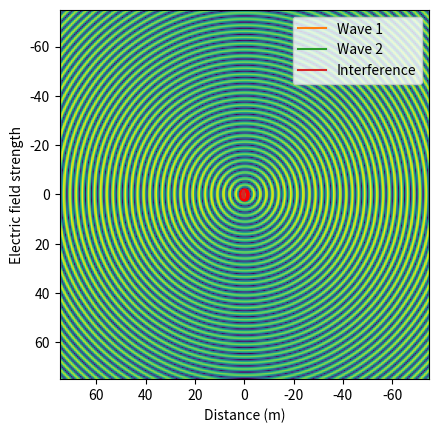

Reproduce this figure in Python.
# the properties of the wave
A=1.0   # amplitude
l=0.2   # wavelength in metres
p=0.0   # phase in degrees


# python code below. Do not modify.
import numpy as np
from math import pi
from matplotlib import pyplot as plt

def makeWave(A,l,p):
  '''make arrays of data'''
  c=2.998*10**8
  x=np.arange(0,l*3,l/36)
  y=A*np.sin(x*2*pi/l+p*pi/180)
  return(x,y)


def plotOneWave(x,y):
  plt.plot(x,y)
  plt.xlabel("Distance (m)")
  plt.ylabel("Electric field strength")
  plt.show()
    
x,y=makeWave(A,l,p)
plotOneWave(x,y)

# the properties of  wave 1
A1=1.0   # amplitude
l1=0.2   # wavelength in metres
p1=0.0   # phase in degrees

# the properties of  wave 2
A2=1.0   # amplitude
l2=0.2   # wavelength in metres
p2=90.0  # phase in degrees


# make the two waves
x1,y1=makeWave(A1,l1,p1)
x2,y2=makeWave(A2,l2,p2)

# interfere them
yI=y1+y2


# plot all three
def plotThreeWaves(x,y1,y2,y3):
  plt.plot(x,y1,label='Wave 1')
  plt.plot(x,y2,label='Wave 2')
  plt.plot(x,y3,label='Interference')
  plt.xlabel("Distance (m)")
  plt.ylabel("Electric field strength")
  plt.legend()
  plt.show()

    
plotThreeWaves(x1,y1,y2,yI) 

# define the number of EM sources and the total extent they are spread over (D, aperture size)
N=1
D=1

# define the EM properties. Phase is the total phase shift from one end to the other
A=1.0   # amplitude
l=2   # wavelength in metres
p=0   # phase differnce in degrees between each emitter



###################################
# the section below gives the     #
# python code needed to add up    #
# EM waves from multiple emitters #
###################################

class emitter():
    '''class to hold emitters'''
    
    def __init__(self,A,l,tP,x,y):
        '''Class initialiser'''
        self.A=A
        self.l=l
        self.p=tP
        self.x=x
        self.y=y
        
    def calcDistance(self,nX,nY,imWidth,res):
        '''Calculate distance from emitter to all pixels'''
        x1d=np.linspace(-imWidth/2,imWidth/2,num=nX)
        self.xG,self.yG=np.meshgrid(x1d,x1d)
        self.dists=np.sqrt((self.xG-self.x)**2+(self.yG-self.y)**2)

    def calcField(self):
        '''Calculate field strength over area'''        
        self.fieldS=self.A*np.sin(self.dists*2*pi/self.l+self.p)

#################################
        
# this function places the emitters
def placeEmitters(N,D,imWidth,A,l,p):
    
    emitters=np.zeros(N,dtype=emitter)
    
    for i in range(0,N):
        if(N>1):
            y=i*D/(N-1)-D/2
            tP=i*p*pi/180
        else:
            y=0.0
            tP=0.0
        x=0.0

        emitters[i]=emitter(A,l,tP,x,y)
        
    return(emitters)
    
#################################

def plotInterference(N,D,A,l,p):
    '''Function to plot itnerference'''

    # set image size
    imWidth=l*30
    if(imWidth<50):
        imWidth=50.0
    res=l/8
    nX=int(imWidth//res)
    nY=int(imWidth//res)
    
                
    # place the emitters
    emitters=placeEmitters(N,D,imWidth,A,l,p)

    # loop over emitters and add up field
    fieldS=np.zeros((nX,nY),dtype=float)
    xs=[]  # this still store the emitter positions
    ys=[]
    for i in range(0,N):
        emitters[i].calcDistance(nX,nY,imWidth,res)
        emitters[i].calcField()
        fieldS=fieldS+emitters[i].fieldS
        xs.append(emitters[i].x)   # save emitter positions
        ys.append(emitters[i].y)
    

    # plot
    plt.imshow(np.abs(fieldS),extent=(imWidth/2,-imWidth/2,imWidth/2,-imWidth/2))
    plt.scatter(x=xs, y=ys, c='r', s=40)
    plt.show()
    
    
# make the plot
plotInterference(N,D,A,l,p)

# define the number of EM sources and the total extent they are spread over (D, aperture size)
N=2
D=1

# define the EM properties. Phase is the total phase shift from one end to the other
A=1.0   # amplitude
l=5   # wavelength in metres
p=0   # phase differnce in degrees between each emitter

# make the plot
plotInterference(N,D,A,l,p)

